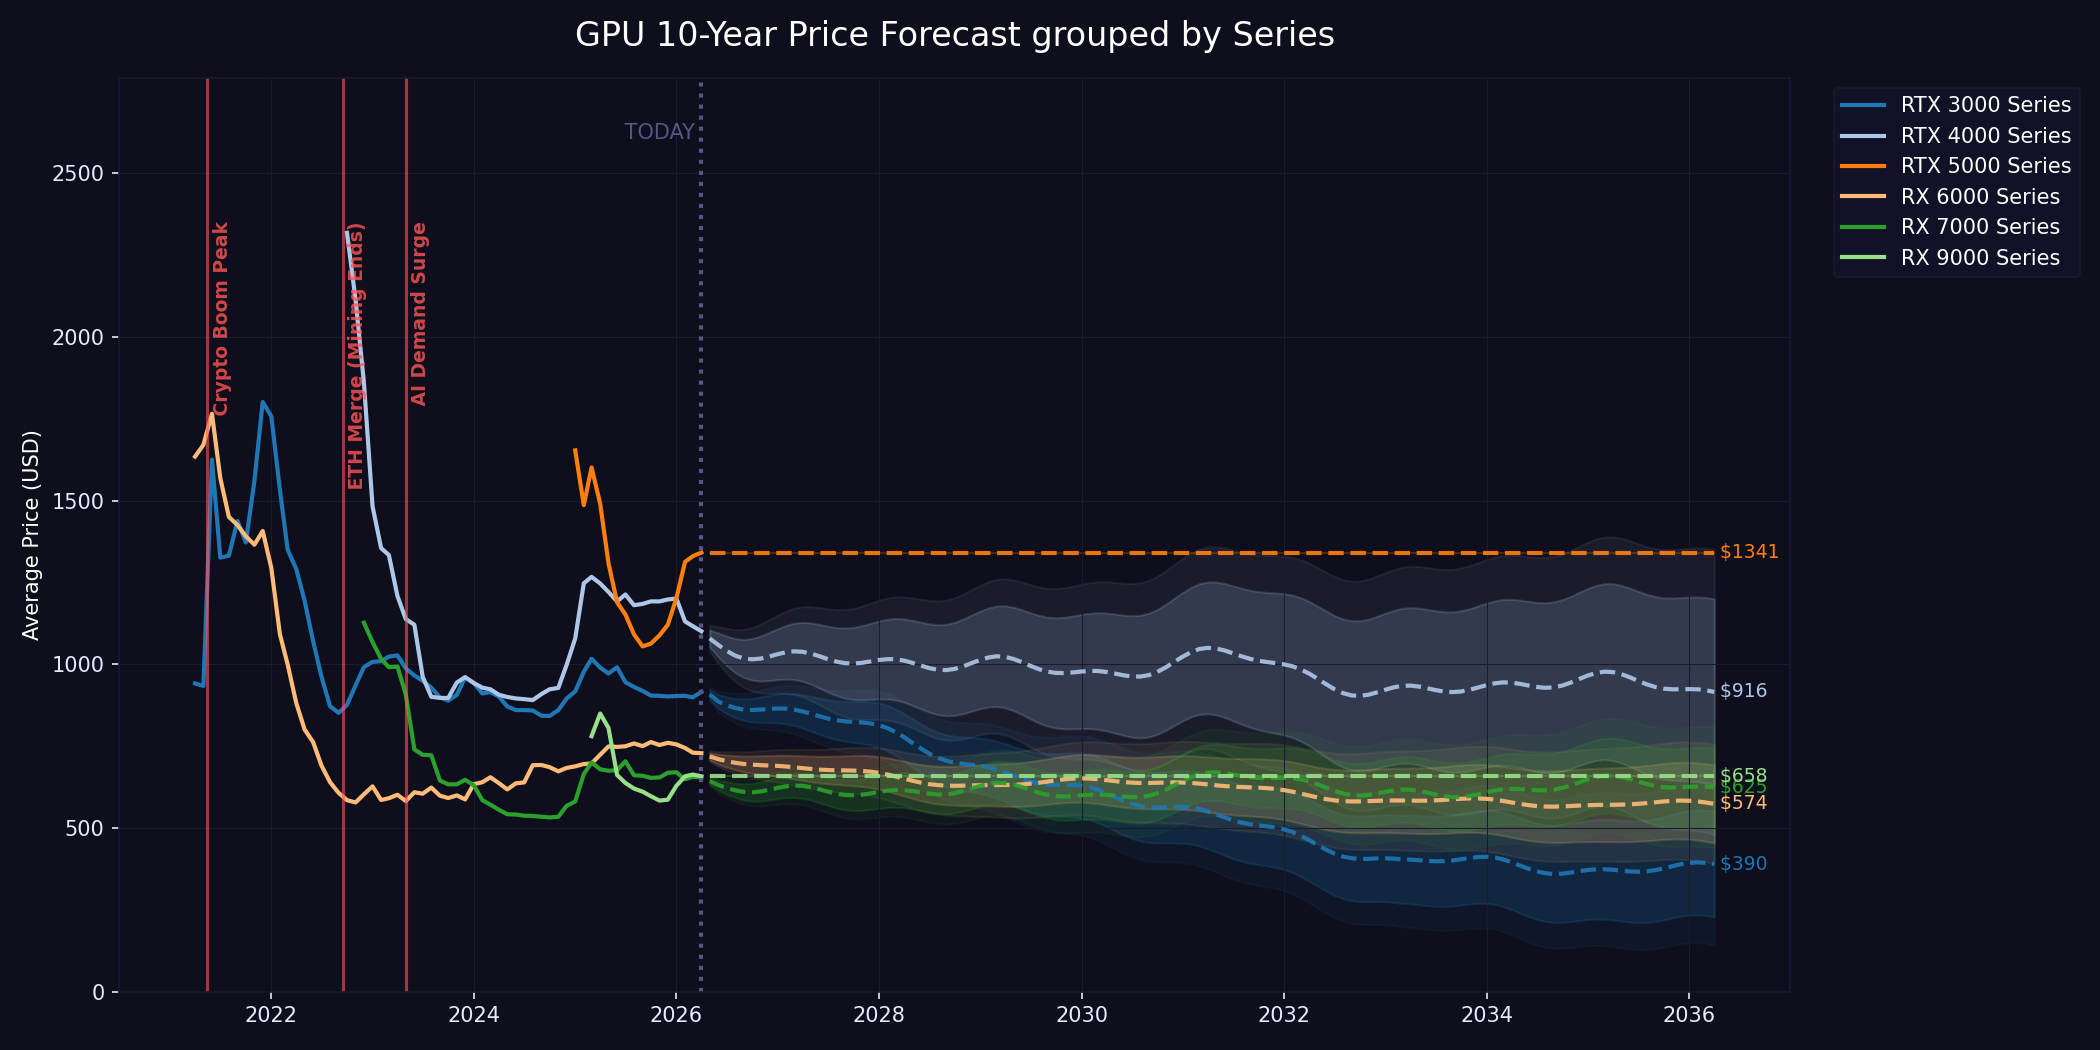

Source data for this figure (header and first rows):
Date, RTX 3000 Series_Forecast, RTX 3000 Series_CI_Lo_80, RTX 3000 Series_CI_Hi_80, RTX 3000 Series_CI_Lo_95, RTX 3000 Series_CI_Hi_95, RTX 4000 Series_Forecast, RTX 4000 Series_CI_Lo_80, RTX 4000 Series_CI_Hi_80, RTX 4000 Series_CI_Lo_95, RTX 4000 Series_CI_Hi_95, RTX 5000 Series_Forecast, RTX 5000 Series_CI_Lo_80, RTX 5000 Series_CI_Hi_80, RTX 5000 Series_CI_Lo_95, RTX 5000 Series_CI_Hi_95, RX 6000 Series_Forecast, RX 6000 Series_CI_Lo_80, RX 6000 Series_CI_Hi_80, RX 6000 Series_CI_Lo_95, RX 6000 Series_CI_Hi_95, RX 7000 Series_Forecast, RX 7000 Series_CI_Lo_80, RX 7000 Series_CI_Hi_80
2026-05-01, 908.1, 893.3, 922.8, 885.5, 930.6, 1079, 1053, 1105, 1039, 1119, 1341, 1341, 1341, 1341, 1341, 718.8, 708, 729.7, 702.2, 735.5, 643.8, 632.8, 654.9
2026-06-01, 886.7, 865.8, 907.6, 854.7, 918.6, 1059, 1022, 1096, 1003, 1115, 1341, 1341, 1341, 1341, 1341, 710.6, 695.3, 726, 687.1, 734.1, 631.6, 616.1, 647.2
2026-07-01, 875.1, 849.6, 900.7, 836, 914.2, 1041, 996.5, 1086, 972.6, 1110, 1341, 1341, 1341, 1341, 1341, 704.6, 685.7, 723.4, 675.8, 733.4, 622.6, 603.6, 641.7
2026-08-01, 866.6, 837.1, 896.1, 821.4, 911.8, 1027, 974.6, 1078, 947, 1106, 1341, 1341, 1341, 1341, 1341, 699.6, 677.9, 721.3, 666.3, 732.8, 615.5, 593.5, 637.6
2026-09-01, 861.8, 828.8, 894.8, 811.3, 912.3, 1018, 959.8, 1076, 928.9, 1107, 1341, 1341, 1341, 1341, 1341, 695.9, 671.6, 720.2, 658.7, 733.1, 610.5, 585.9, 635.2
2026-10-01, 860.6, 824.5, 896.7, 805.3, 915.9, 1015, 951.7, 1079, 918, 1113, 1341, 1341, 1341, 1341, 1341, 693.9, 667.3, 720.5, 653.1, 734.6, 609.3, 582.3, 636.3
2026-11-01, 861.8, 822.8, 900.9, 802, 921.6, 1018, 949, 1086, 912.5, 1123, 1341, 1341, 1341, 1341, 1341, 692.2, 663.5, 720.9, 648.2, 736.2, 612, 582.9, 641.2
2026-12-01, 864, 822.2, 905.7, 800.1, 927.9, 1024, 950.3, 1097, 911.3, 1136, 1341, 1341, 1341, 1341, 1341, 691.1, 660.4, 721.8, 644.1, 738.1, 617.2, 586, 648.3
2027-01-01, 865.4, 821.1, 909.7, 797.6, 933.2, 1031, 953.2, 1109, 911.8, 1150, 1341, 1341, 1341, 1341, 1341, 690, 657.4, 722.6, 640.1, 739.9, 622.9, 589.9, 656
2027-02-01, 864.9, 818.2, 911.6, 793.5, 936.4, 1037, 954.9, 1119, 911.3, 1163, 1341, 1341, 1341, 1341, 1341, 688.2, 653.8, 722.5, 635.6, 740.7, 627.7, 592.8, 662.5
2027-03-01, 861.8, 812.9, 910.8, 786.9, 936.8, 1040, 953.6, 1126, 907.8, 1172, 1341, 1341, 1341, 1341, 1341, 685.8, 649.8, 721.8, 630.6, 740.9, 630, 593.4, 666.6
2027-04-01, 856.3, 805.2, 907.4, 778, 934.6, 1038, 948.4, 1128, 900.6, 1176, 1341, 1341, 1341, 1341, 1341, 683.3, 645.6, 720.9, 625.7, 740.9, 629.1, 590.9, 667.3
2027-05-01, 849.1, 795.9, 902.3, 767.7, 930.6, 1033, 939.3, 1126, 889.6, 1176, 1341, 1341, 1341, 1341, 1341, 680.7, 641.5, 719.9, 620.7, 740.7, 625, 585.3, 664.8
2027-06-01, 841.5, 786.3, 896.7, 757, 926.1, 1025, 927.7, 1122, 876.1, 1174, 1341, 1341, 1341, 1341, 1341, 678.6, 638, 719.3, 616.4, 740.9, 618.7, 577.5, 659.9
2027-07-01, 834.7, 777.6, 891.9, 747.2, 922.2, 1016, 915.4, 1116, 862, 1170, 1341, 1341, 1341, 1341, 1341, 677.3, 635.3, 719.4, 612.9, 741.7, 611.6, 568.9, 654.3
2027-08-01, 829.5, 770.5, 888.5, 739.1, 919.9, 1008, 904.5, 1112, 849.3, 1167, 1341, 1341, 1341, 1341, 1341, 676.6, 633.2, 720, 610.1, 743.1, 605.3, 561.2, 649.4
2027-09-01, 826.2, 765.3, 887, 733, 919.3, 1004, 896.6, 1111, 839.7, 1167, 1341, 1341, 1341, 1341, 1341, 676.2, 631.4, 721, 607.6, 744.8, 601.3, 555.8, 646.7
2027-10-01, 824.2, 761.6, 886.8, 728.4, 920.1, 1002, 892.3, 1113, 833.8, 1171, 1341, 1341, 1341, 1341, 1341, 675.7, 629.7, 721.8, 605.2, 746.3, 600.2, 553.4, 646.9
2027-11-01, 822.5, 758.2, 886.9, 724, 921, 1005, 891.5, 1118, 831.4, 1178, 1341, 1341, 1341, 1341, 1341, 674.6, 627.3, 721.9, 602.1, 747.1, 602, 553.9, 650
2027-12-01, 819.7, 753.7, 885.7, 718.6, 920.7, 1009, 892.8, 1125, 831.1, 1187, 1341, 1341, 1341, 1341, 1341, 672.4, 623.8, 720.9, 598, 746.7, 605.9, 556.6, 655.1
2028-01-01, 814.3, 746.7, 881.9, 710.8, 917.9, 1013, 894.3, 1132, 831.1, 1195, 1341, 1341, 1341, 1341, 1341, 668.8, 619.1, 718.6, 592.6, 745, 610.5, 560, 661
2028-02-01, 805.5, 736.3, 874.7, 699.5, 911.5, 1016, 894.1, 1138, 829.5, 1202, 1341, 1341, 1341, 1341, 1341, 663.9, 612.9, 714.8, 585.9, 741.9, 614.4, 562.7, 666.1
2028-03-01, 793.1, 722.3, 863.8, 684.7, 901.4, 1015, 891, 1140, 824.9, 1206, 1341, 1341, 1341, 1341, 1341, 657.8, 605.7, 709.9, 578.1, 737.6, 616.4, 563.5, 669.3
2028-04-01, 777.6, 705.3, 849.9, 666.9, 888.3, 1012, 884.3, 1139, 816.8, 1206, 1341, 1341, 1341, 1341, 1341, 651.2, 598, 704.4, 569.7, 732.7, 615.9, 561.9, 669.9
2028-05-01, 760.3, 686.6, 834.1, 647.4, 873.3, 1005, 874.8, 1134, 805.8, 1203, 1341, 1341, 1341, 1341, 1341, 644.7, 590.4, 699, 561.5, 727.8, 613.2, 558.1, 668.3
2028-06-01, 743.1, 667.8, 818.3, 627.9, 858.3, 996.2, 863.8, 1129, 793.5, 1199, 1341, 1341, 1341, 1341, 1341, 638.8, 583.5, 694.2, 554.1, 723.6, 609.2, 553, 665.4
2028-07-01, 727.5, 650.8, 804.1, 610.1, 844.9, 988.4, 853.6, 1123, 781.9, 1195, 1341, 1341, 1341, 1341, 1341, 634.3, 577.9, 690.7, 547.9, 720.7, 605.2, 548, 662.5
2028-08-01, 714.8, 636.7, 792.8, 595.2, 834.3, 983.4, 846, 1121, 773, 1194, 1341, 1341, 1341, 1341, 1341, 631.2, 573.8, 688.7, 543.3, 719.2, 602.9, 544.6, 661.2
2028-09-01, 705.6, 626.1, 785, 583.9, 827.3, 982.5, 842.7, 1122, 768.4, 1197, 1341, 1341, 1341, 1341, 1341, 629.7, 571.2, 688.2, 540.1, 719.2, 603.3, 543.9, 662.6
2028-10-01, 699.7, 618.8, 780.5, 575.9, 823.4, 986.2, 844, 1128, 768.5, 1204, 1341, 1341, 1341, 1341, 1341, 629.3, 569.8, 688.8, 538.2, 720.4, 606.8, 546.4, 667.2
2028-11-01, 696.1, 613.9, 778.2, 570.3, 821.9, 993.9, 849.4, 1138, 772.6, 1215, 1341, 1341, 1341, 1341, 1341, 629.7, 569.2, 690.2, 537.1, 722.3, 613.2, 551.8, 674.5
2028-12-01, 693.4, 609.9, 776.8, 565.6, 821.2, 1004, 857, 1151, 779, 1229, 1341, 1341, 1341, 1341, 1341, 630.4, 568.9, 691.8, 536.3, 724.4, 621.2, 558.8, 683.5
2029-01-01, 690.2, 605.4, 774.9, 560.4, 820, 1014, 864.7, 1163, 785.4, 1242, 1341, 1341, 1341, 1341, 1341, 631, 568.6, 693.4, 535.5, 726.5, 629.2, 565.8, 692.5
2029-02-01, 685.3, 599.3, 771.4, 553.6, 817.1, 1021, 869.9, 1173, 789.5, 1253, 1341, 1341, 1341, 1341, 1341, 631.3, 568, 694.6, 534.4, 728.3, 635.4, 571.1, 699.6
2029-03-01, 678.3, 591, 765.6, 544.7, 812, 1025, 871, 1178, 789.4, 1260, 1341, 1341, 1341, 1341, 1341, 631.5, 567.2, 695.7, 533.1, 729.8, 638.4, 573.2, 703.6
2029-04-01, 669.5, 580.9, 758, 533.9, 805, 1023, 867.1, 1179, 784.3, 1261, 1341, 1341, 1341, 1341, 1341, 631.7, 566.5, 696.8, 531.9, 731.4, 637.4, 571.3, 703.5
2029-05-01, 659.6, 569.8, 749.3, 522.1, 797, 1016, 858.4, 1174, 774.5, 1258, 1341, 1341, 1341, 1341, 1341, 632.2, 566.2, 698.3, 531.1, 733.4, 632.7, 565.7, 699.7
2029-06-01, 649.9, 559, 740.9, 510.7, 789.2, 1006, 846.4, 1166, 761.4, 1251, 1341, 1341, 1341, 1341, 1341, 633.5, 566.6, 700.5, 531, 736, 625.1, 557.2, 693
2029-07-01, 641.8, 549.7, 733.9, 500.7, 782.9, 995.3, 833.2, 1157, 747.1, 1244, 1341, 1341, 1341, 1341, 1341, 635.7, 567.9, 703.5, 531.8, 739.5, 616.2, 547.4, 685.1
2029-08-01, 636.1, 542.7, 729.4, 493.2, 779, 985.1, 821, 1149, 733.7, 1237, 1341, 1341, 1341, 1341, 1341, 638.7, 570, 707.4, 533.5, 743.9, 607.8, 538.1, 677.5
2029-09-01, 633, 538.5, 727.4, 488.3, 777.6, 977.6, 811.4, 1144, 723.1, 1232, 1341, 1341, 1341, 1341, 1341, 642.2, 572.7, 711.8, 535.8, 748.7, 601.2, 530.7, 671.8
2029-10-01, 632, 536.4, 727.6, 485.6, 778.4, 973.7, 805.5, 1142, 716.1, 1231, 1341, 1341, 1341, 1341, 1341, 645.9, 575.5, 716.3, 538.1, 753.6, 597.4, 526, 668.9
2029-11-01, 632.2, 535.4, 728.9, 484, 780.3, 973.3, 803.1, 1144, 712.7, 1234, 1341, 1341, 1341, 1341, 1341, 649, 577.8, 720.2, 540, 758.1, 596.5, 524.3, 668.8
2029-12-01, 631.9, 534.1, 729.8, 482.1, 781.8, 975.3, 803.2, 1148, 711.7, 1239, 1341, 1341, 1341, 1341, 1341, 651.1, 579.1, 723.2, 540.8, 761.4, 597.8, 524.7, 670.9
2030-01-01, 629.9, 531, 728.9, 478.4, 781.5, 978.1, 804, 1152, 711.5, 1245, 1341, 1341, 1341, 1341, 1341, 651.9, 579, 724.7, 540.3, 763.4, 600.1, 526.2, 674.1
2030-02-01, 625.2, 525.1, 725.3, 472, 778.5, 980, 803.9, 1156, 710.4, 1250, 1341, 1341, 1341, 1341, 1341, 651.2, 577.5, 724.8, 538.4, 764, 602.2, 527.5, 677
2030-03-01, 617.5, 516.3, 718.6, 462.6, 772.4, 979.7, 801.7, 1158, 707.2, 1252, 1341, 1341, 1341, 1341, 1341, 649.2, 574.8, 723.7, 535.2, 763.2, 603, 527.4, 678.5
2030-04-01, 607.2, 505, 709.4, 450.7, 763.7, 976.8, 796.9, 1157, 701.4, 1252, 1341, 1341, 1341, 1341, 1341, 646.5, 571.2, 721.7, 531.3, 761.7, 602, 525.7, 678.4
2030-05-01, 595.5, 492.2, 698.8, 437.4, 753.7, 971.9, 790.2, 1154, 693.7, 1250, 1341, 1341, 1341, 1341, 1341, 643.5, 567.5, 719.5, 527.1, 759.9, 599.6, 522.4, 676.7
2030-06-01, 584, 479.7, 688.4, 424.3, 743.8, 966.6, 783.1, 1150, 685.6, 1248, 1341, 1341, 1341, 1341, 1341, 640.8, 564, 717.6, 523.2, 758.4, 596.6, 518.7, 674.6
2030-07-01, 574.2, 468.9, 679.6, 412.9, 735.6, 962.9, 777.5, 1148, 679, 1247, 1341, 1341, 1341, 1341, 1341, 638.9, 561.4, 716.5, 520.2, 757.7, 594.6, 515.9, 673.3
2030-08-01, 567.2, 460.8, 673.6, 404.3, 730.2, 962.6, 775.4, 1150, 676, 1249, 1341, 1341, 1341, 1341, 1341, 638, 559.7, 716.3, 518.1, 757.9, 595, 515.5, 674.4
2030-09-01, 563.5, 456.1, 670.9, 399, 728, 967.1, 778.2, 1156, 677.8, 1257, 1341, 1341, 1341, 1341, 1341, 637.9, 558.9, 717, 516.9, 759, 598.7, 518.5, 679
2030-10-01, 562.7, 454.3, 671.1, 396.6, 728.7, 976.8, 786.1, 1168, 684.7, 1269, 1341, 1341, 1341, 1341, 1341, 638.5, 558.7, 718.3, 516.3, 760.7, 606.4, 525.4, 687.4
2030-11-01, 563.7, 454.3, 673.1, 396.1, 731.3, 990.8, 798.3, 1183, 696, 1286, 1341, 1341, 1341, 1341, 1341, 639.2, 558.6, 719.7, 515.9, 762.5, 617.4, 535.6, 699.1
2030-12-01, 565.1, 454.7, 675.5, 396, 734.2, 1007, 812.9, 1201, 709.7, 1305, 1341, 1341, 1341, 1341, 1341, 639.5, 558.2, 720.8, 515.1, 763.9, 630.5, 548, 713
2031-01-01, 565.4, 454, 676.8, 394.9, 736, 1024, 827.6, 1220, 723.5, 1324, 1341, 1341, 1341, 1341, 1341, 639.1, 557.2, 721.1, 513.6, 764.7, 644, 560.8, 727.2
2031-02-01, 563.5, 451.1, 675.9, 391.4, 735.6, 1037, 839.7, 1235, 734.7, 1340, 1341, 1341, 1341, 1341, 1341, 637.9, 555.2, 720.6, 511.3, 764.6, 655.9, 572, 739.9
2031-03-01, 558.7, 445.4, 672.1, 385.2, 732.3, 1047, 847.3, 1246, 741.3, 1352, 1341, 1341, 1341, 1341, 1341, 635.9, 552.5, 719.3, 508.2, 763.6, 664.8, 580.1, 749.4
2031-04-01, 551.4, 437.1, 665.7, 376.4, 726.4, 1050, 849.3, 1251, 742.4, 1358, 1341, 1341, 1341, 1341, 1341, 633.4, 549.3, 717.5, 504.6, 762.2, 669.7, 584.3, 755
... 60 more rows
